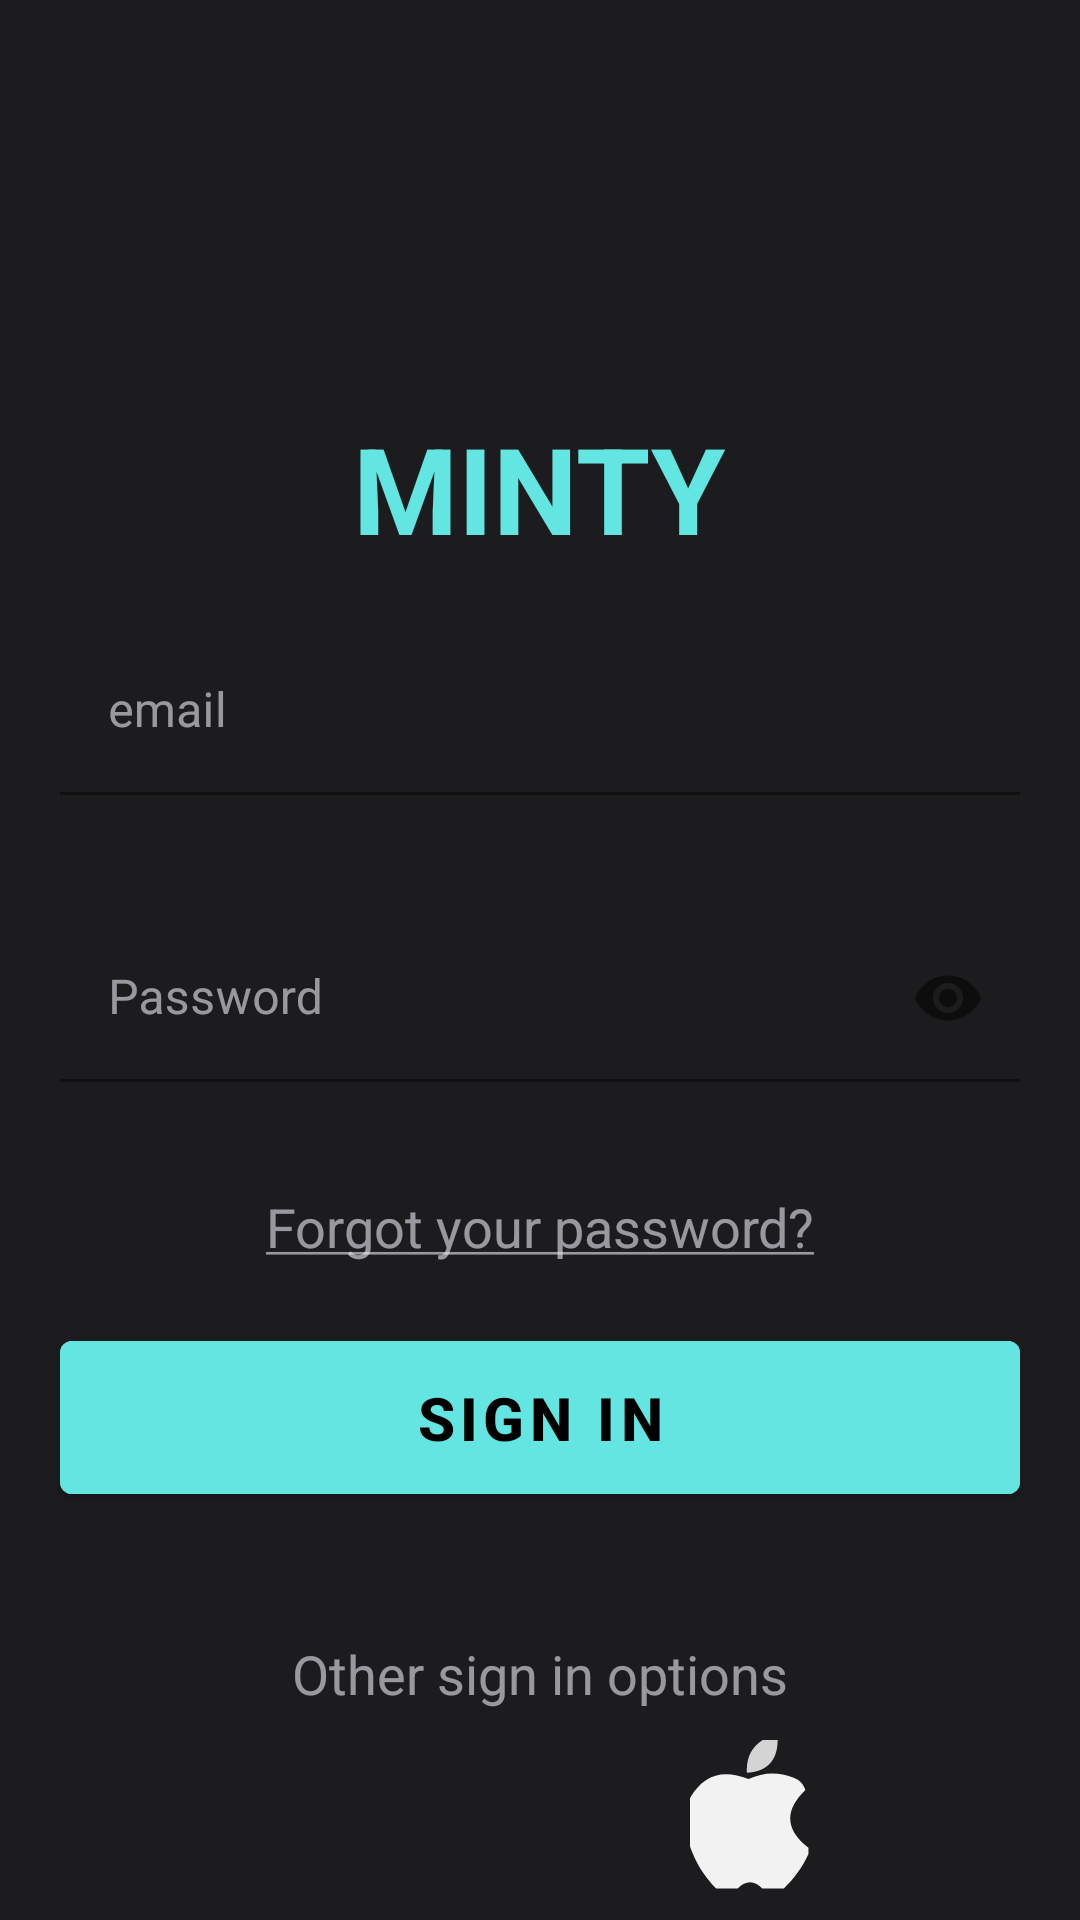

Here is an Android app screen rendered from its layout file. Give the layout XML and the strings, colors and styles it references.
<!-- AndroidManifest.xml: application theme Theme.Register -->
<!-- res/layout/activity_4.xml -->
<?xml version="1.0" encoding="utf-8"?>
<androidx.constraintlayout.widget.ConstraintLayout xmlns:android="http://schemas.android.com/apk/res/android"
    xmlns:app="http://schemas.android.com/apk/res-auto"
    android:layout_width="match_parent"
    android:layout_height="match_parent"
    android:background="#1C1C1E"
    >

    <LinearLayout
        android:id="@+id/linearLayout"
        android:layout_width="match_parent"
        android:layout_height="wrap_content"
        android:gravity="center"
        android:orientation="vertical"
        app:layout_constraintBottom_toBottomOf="parent"
        app:layout_constraintEnd_toEndOf="parent"
        app:layout_constraintStart_toStartOf="parent"
        app:layout_constraintTop_toTopOf="parent">

        <TextView
            android:layout_width="wrap_content"
            android:layout_height="wrap_content"
            android:text="@string/minty"
            android:textColor="#63E6E2"
            android:textSize="40sp"
            android:textStyle="bold" />


        <com.google.android.material.textfield.TextInputLayout
            android:layout_width="match_parent"
            android:layout_height="wrap_content"
            android:layout_margin="20dp"
            android:textColorHint="#99EBEBF5"
            app:hintTextColor="#99EBEBF5">

            <com.google.android.material.textfield.TextInputEditText
                android:layout_width="match_parent"
                android:layout_height="wrap_content"
                android:backgroundTint="#00FFFFFF"
                android:hint="@string/email"
                android:inputType="textEmailAddress"
                android:textColor="#99EBEBF5"
                android:textColorHint="#99EBEBF5" />

        </com.google.android.material.textfield.TextInputLayout>

        <com.google.android.material.textfield.TextInputLayout
            android:layout_width="match_parent"
            android:layout_height="wrap_content"
            android:layout_margin="20dp"
            android:textColorHint="#99EBEBF5"
            app:hintTextColor="#99EBEBF5"
            app:passwordToggleEnabled="true">

            <com.google.android.material.textfield.TextInputEditText
                android:layout_width="match_parent"
                android:layout_height="wrap_content"
                android:backgroundTint="#00FFFFFF"
                android:hint="@string/password"
                android:inputType="textPassword"
                android:textColor="#99EBEBF5"
                android:textColorHint="#99EBEBF5" />

        </com.google.android.material.textfield.TextInputLayout>

        <TextView
            android:layout_width="match_parent"
            android:layout_height="wrap_content"
            android:layout_marginTop="16dp"
            android:text="@string/forgot_your_password"
            android:textAlignment="center"
            android:textColor="#99EBEBF5"
            android:textSize="18sp" />

        <com.google.android.material.button.MaterialButton
            android:layout_width="match_parent"
            android:layout_height="wrap_content"
            android:layout_marginHorizontal="20dp"
            android:layout_marginTop="20dp"
            android:backgroundTint="#63E6E2"
            android:paddingVertical="12dp"
            android:text="@string/sign_in"
            android:textColor="@color/black"
            android:textSize="20sp"
            android:textStyle="bold" />

    </LinearLayout>

    <TextView
        android:textAlignment="center"
        android:textColor="#99EBEBF5"
        android:textSize="18sp"
        android:layout_width="match_parent"
        android:layout_height="wrap_content"
        android:text="@string/other_sign_in_options"
        app:layout_constraintBottom_toTopOf="@+id/linearLayoutCompat" />

    <androidx.appcompat.widget.LinearLayoutCompat
        android:id="@+id/linearLayoutCompat"
        android:layout_width="match_parent"
        android:layout_height="wrap_content"
        android:gravity="center"
        android:orientation="horizontal"
        app:layout_constraintBottom_toBottomOf="parent"
        app:layout_constraintEnd_toEndOf="parent"
        app:layout_constraintStart_toStartOf="parent">

        <com.google.android.material.imageview.ShapeableImageView
            android:src="@drawable/google"
            android:layout_margin="10dp"
            android:layout_width="50dp"
            android:layout_height="50dp"/>
        <com.google.android.material.imageview.ShapeableImageView
            android:padding="4dp"
            android:src="@drawable/facebook_image"
            android:layout_width="50dp"
            android:layout_margin="10dp"
            android:layout_height="50dp"/>
         <com.google.android.material.imageview.ShapeableImageView
             android:src="@drawable/apple"
             android:layout_width="50dp"
             android:layout_margin="10dp"
             android:layout_height="50dp"/>

    </androidx.appcompat.widget.LinearLayoutCompat>

</androidx.constraintlayout.widget.ConstraintLayout>
<!-- resources referenced by this layout -->
<resources>
  <!-- drawable apple (drawable) -->
  <vector xmlns:android="http://schemas.android.com/apk/res/android"
      android:width="24dp"
      android:height="30dp"
      android:viewportWidth="39"
      android:viewportHeight="48">
    <path
        android:pathData="M24.5,-0.5C25.833,-0.5 27.167,-0.5 28.5,-0.5C28.595,6.401 25.261,10.068 18.5,10.5C18.171,5.487 20.171,1.82 24.5,-0.5Z"
        android:strokeAlpha="0.813"
        android:fillColor="#fefffe"
        android:fillAlpha="0.813"/>
    <path
        android:pathData="M38.5,34.5C38.5,35.167 38.5,35.833 38.5,36.5C36.579,40.66 33.913,44.326 30.5,47.5C28.167,47.5 25.833,47.5 23.5,47.5C20.833,44.833 18.167,44.833 15.5,47.5C13.167,47.5 10.833,47.5 8.5,47.5C4.208,43.223 1.208,38.223 -0.5,32.5C-0.5,28.167 -0.5,23.833 -0.5,19.5C3.816,11.337 10.316,9.004 19,12.5C23.794,10.28 28.628,10.114 33.5,12C35.5,12.667 36.833,14 37.5,16C30.612,22.603 30.946,28.77 38.5,34.5Z"
        android:strokeAlpha="0.946"
        android:fillColor="#fefffe"
        android:fillAlpha="0.946"/>
  </vector>
  <string name="email">email</string>
  <string name="forgot_your_password"><u>Forgot your password?</u></string>
  <string name="minty">MINTY</string>
  <string name="other_sign_in_options">Other sign in options</string>
  <string name="password">Password</string>
  <string name="sign_in">Sign in</string>
  <style name="Theme.Register" parent="Theme.MaterialComponents.DayNight.NoActionBar">
          
          <item name="colorPrimary">#3F51B5</item>
          <item name="colorPrimaryVariant">@color/purple_700</item>
          <item name="colorOnPrimary">@color/white</item>
          
          <item name="colorSecondary">@color/teal_200</item>
          <item name="colorSecondaryVariant">@color/teal_700</item>
          <item name="colorOnSecondary">@color/black</item>
          
          <item name="android:statusBarColor">?attr/colorPrimaryVariant</item>
          
      </style>
  <!-- not gathered from this repository: default colours our renderer supplied (Android Studio template values) -->
  <color name="purple_700">#FF3700B3</color>
  <color name="teal_200">#FF03DAC5</color>
  <color name="teal_700">#FF018786</color>
  <color name="black">#FF000000</color>
  <color name="white">#FFFFFFFF</color>
</resources>
